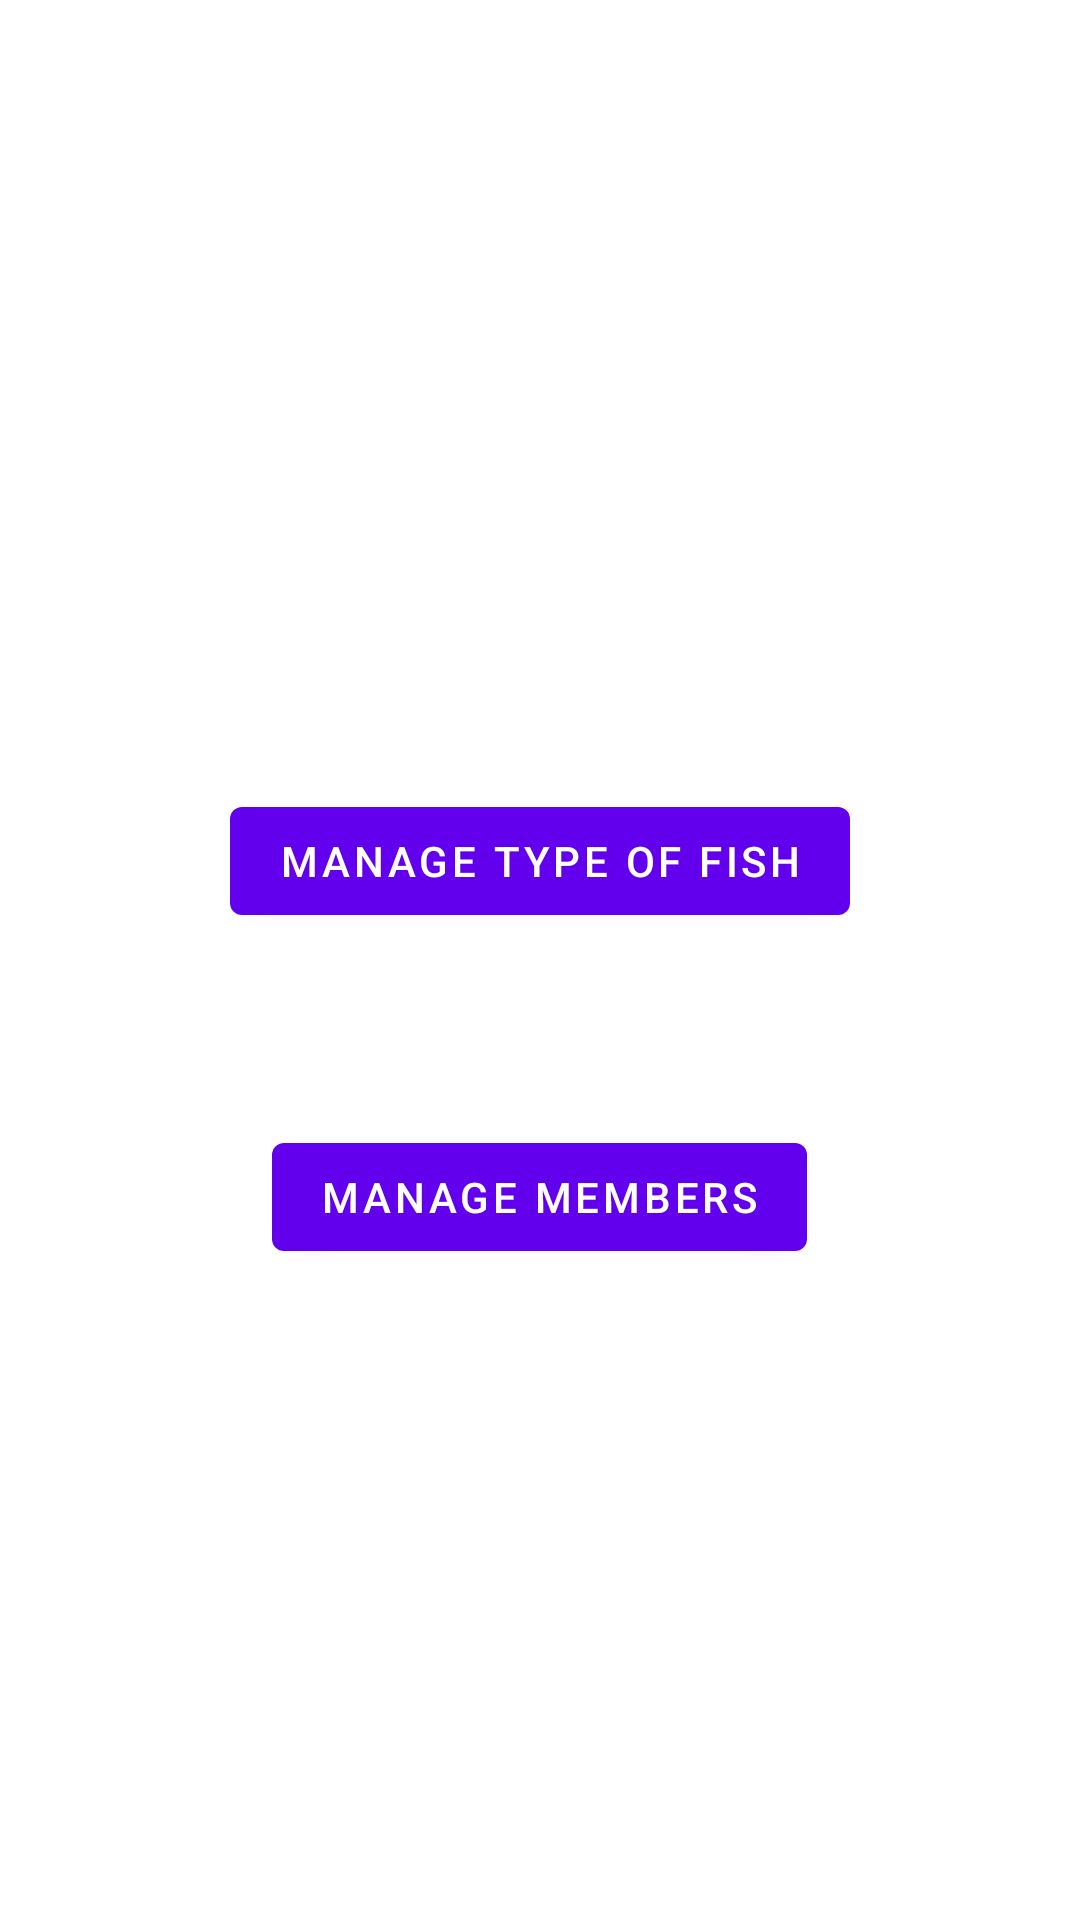

Produce the Android XML layout that renders to this screen, including the resource entries it uses.
<!-- AndroidManifest.xml: application theme Theme.ProjectUI -->
<!-- res/layout/admin_mainpage.xml -->
<?xml version="1.0" encoding="utf-8"?>
<androidx.constraintlayout.widget.ConstraintLayout xmlns:android="http://schemas.android.com/apk/res/android"
    xmlns:app="http://schemas.android.com/apk/res-auto"
    xmlns:tools="http://schemas.android.com/tools"
    android:layout_width="match_parent"
    android:layout_height="match_parent"
    tools:context=".AdminMainPageFragment">


    <Button
        android:id="@+id/button"
        android:layout_width="wrap_content"
        android:layout_height="wrap_content"
        android:layout_marginTop="263dp"
        android:text="Manage Type of Fish"
        app:layout_constraintEnd_toEndOf="parent"
        app:layout_constraintStart_toStartOf="parent"
        app:layout_constraintTop_toTopOf="parent" />

    <Button
        android:id="@+id/button2"
        android:layout_width="wrap_content"
        android:layout_height="wrap_content"
        android:layout_marginStart="14dp"
        android:layout_marginTop="64dp"
        android:text="Manage Members"
        app:layout_constraintStart_toStartOf="@+id/button"
        app:layout_constraintTop_toBottomOf="@+id/button" />
</androidx.constraintlayout.widget.ConstraintLayout>
<!-- resources referenced by this layout -->
<resources>
  <style name="Theme.ProjectUI" parent="Theme.MaterialComponents.DayNight.DarkActionBar">
          
          <item name="colorPrimary">@color/purple_500</item>
          <item name="colorPrimaryVariant">@color/purple_700</item>
          <item name="colorOnPrimary">@color/white</item>
          
          <item name="colorSecondary">@color/teal_200</item>
          <item name="colorSecondaryVariant">@color/teal_700</item>
          <item name="colorOnSecondary">@color/black</item>
          
          <item name="android:statusBarColor">?attr/colorPrimaryVariant</item>
          
      </style>
  <!-- not gathered from this repository: default colours our renderer supplied (Android Studio template values) -->
  <color name="purple_500">#FF6200EE</color>
  <color name="purple_700">#FF3700B3</color>
  <color name="teal_200">#FF03DAC5</color>
  <color name="teal_700">#FF018786</color>
  <color name="black">#FF000000</color>
  <color name="white">#FFFFFFFF</color>
</resources>
